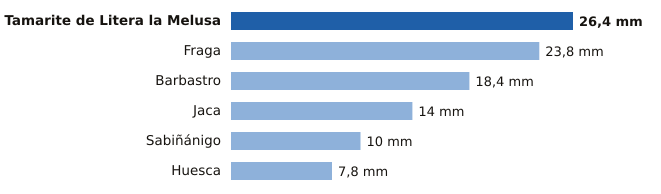

Values plotted in this chart, from the file beside it:
estacion, provincia, mm
Tamarite de Litera la Melusa, Huesca, 26.4
Fraga, Huesca, 23.8
Barbastro, Huesca, 18.4
Jaca, Huesca, 14.0
Sabiñánigo, Huesca, 10.0
Huesca, Huesca, 7.8
